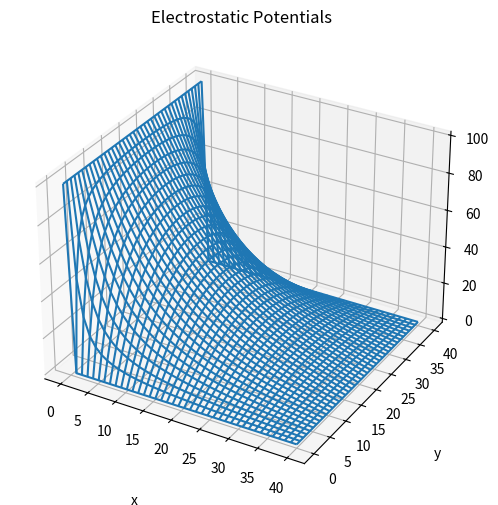

Source code (Python):
import matplotlib.pyplot as plt
import numpy as np
from tqdm import tqdm


def u_values(d):
    u = np.zeros((d, d))
    for i in range(d):
        u[i][0] = 100
        u[i][d - 1] = 0
    return u


def Gauss(d, N, u):
    for k in tqdm(range(N)):
        for i in range(1, d - 1):
            for j in range(1, d - 1):
                u[i][j] = 0.25 * (u[i + 1][j] + u[i - 1][j] + u[i][j + 1] + u[i][j - 1])
    return u


def main():
    N = 10000
    d = 40
    h = d / N

    u = u_values(d)

    u_results = Gauss(d, N, u)
    print(u_results)

    x = np.linspace(0, d, d)
    y = np.linspace(0, d, d)
    x_grid, y_grid = np.meshgrid(x, y)

    with open("laplace.txt", "w") as laplace:
        s0 = "{0:^10} {delim} {1:^11} {delim} {2:^10} \n"
        # laplace.write(s0.format("x", "y ", "u(x,y)", delim="|"))
        for i in range(d):
            for j in range(d):
                s1 = "{0:10.6f} {delim} {1:11.6f} {delim} {2:10.6f} \n"
                # laplace.write(s1.format(x[i], y[i], u_results[i][j], delim="|"))

    fig = plt.figure(figsize=(12, 6))
    ax = plt.axes(projection="3d")
    ax.grid()

    ax.plot_wireframe(x_grid, y_grid, u_results)
    ax.set_title("Electrostatic Potentials")

    ax.set_xlabel("x", labelpad=20)
    ax.set_ylabel("y", labelpad=20)
    ax.set_zlabel("u(x,y)", labelpad=20)

    plt.show()


main()
